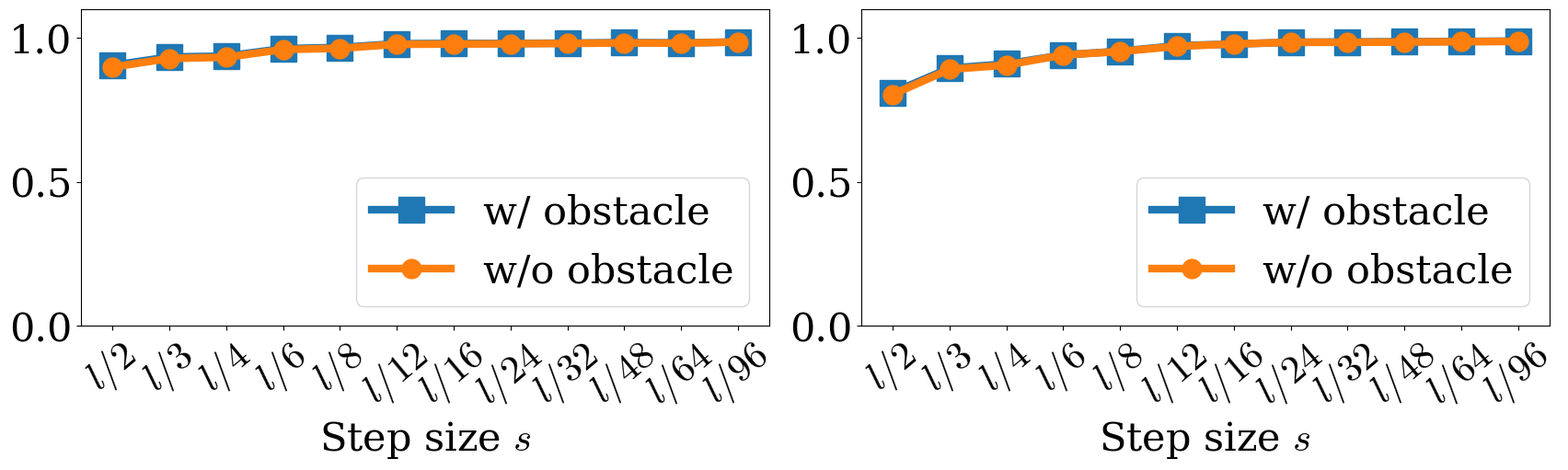

Recreate this plot in Python. (Note: this script raises an exception after producing the figure.)
import matplotlib as mpl
mpl.rcParams['text.usetex'] = False
import matplotlib.pyplot as plt
# Data for the plots
folder = "../../build/src/visualization_result/"

plt.rcParams.update({
    "font.size": 31,
    "mathtext.fontset": "cm",      # Computer Modern
    "font.family": "serif",        # Serif main font
})

fig_size = (8, 5)

def draw_function(ax,xlabel, xlabel_title, num_cc_remove, num_cc, # fig_name, pdf_name, 
                  legend_loc, bbox_to_anchor,x_label_rotation=0, ylim=50, label1=r"$\#$CC w/ obstacle", label2=r"$\#$CC w/o obstacle", y_max=None): 
    x_axes = range(len(xlabel))

    # fig, ax = plt.subplots(figsize=fig_size)


    
    ax.plot(num_cc, marker='s', markersize=20, label=label1)
    ax.plot(num_cc_remove, marker='o', markersize=15, label=label2)

    if y_max is not None:
        ax.set_ylim(ylim, y_max)
    else:
        ax.set_ylim(ylim, 1.1*max(max(num_cc_remove), max(num_cc)))
    ax.set_xticks(x_axes)
    # ax.set_xticklabels(xlabel)
    
    ax.set_xticklabels(xlabel, rotation=x_label_rotation)
    
    ax.set_xlabel(xlabel_title)

    ax.legend(loc=legend_loc, bbox_to_anchor=bbox_to_anchor)
    ax.grid(False)

    plt.setp(ax.get_lines(), linewidth=6)
    plt.setp(ax.get_legend().get_lines(), linewidth=6)





def draw_function2(ax,xlabel, xlabel_title, num_cc_remove, # fig_name, pdf_name, 
                  legend_loc, bbox_to_anchor,x_label_rotation=0, ylim=50): 
    x_axes = range(len(xlabel))
    # fig, ax = plt.subplots(figsize=fig_size)
    ax.plot(num_cc_remove, marker='o', markersize=15, label=r"$\#$CC")

    ax.set_ylim(ylim, 1.1*max(num_cc_remove))
    ax.set_xticks(x_axes)
    
    ax.set_xticklabels(xlabel, rotation=x_label_rotation)
    
    ax.set_xlabel(xlabel_title)

    ax.legend(loc=legend_loc, bbox_to_anchor=bbox_to_anchor)
    ax.grid(False)


    plt.setp(ax.get_lines(), linewidth=6)
    plt.setp(ax.get_legend().get_lines(), linewidth=6)





def mfa_fig():
    rotation_angle=40
     # Contour data
    step_sizes = [2, 3, 4, 6, 8, 12, 16, 24, 32, 48, 64, 96]
    xlabel_contour = [rf"$l/{s}$" for s in step_sizes]
    # xlabel_contour = [r"$l$/2", r"$l$/4", r"$l$/8", r"$l$/16", r"$l$/32", r"$l$/64", r"$l$/128", r"$l$/256"]    
    cylinder_cc = [242,276,296,303,307,300,301,301,301,301,301,302]
    cylinder_cc_remove_cylinder = [241,275,295,302,306,299,300,300,300,300,300,301]
    xlabel_title_contour = r"Step size $s$"
    # ylabel_title_contour = r"\#CC"
    # Epsilon data

    # plt.rcParams.update({'font.size': 25})
    # Create subplots
    fig, axes = plt.subplots(1, 2, figsize=(17, 6),gridspec_kw={'width_ratios': [8, 8]})  # 3 subplots in a row
 # Relative widths of the subplots

    vortex_street_cc = [252,257,289,303,306,303,300,298,299,299,299,299]
    vortex_street_cc_remove_cylinder = [251,256,288,302,305,302,299,297,298,298,298,298]
    # Draw each plot
    
    
    vortex_street_loop=[12, 10, 18, 22, 31, 42, 55, 51, 54, 66, 70, 74]
    vortex_street_loop_remove_cylinder=[12, 10, 18, 22, 31, 42, 55, 51, 54, 66, 70, 74]
    
    cylinder_loop=[2, 11, 19, 26, 33, 39, 57, 53, 51, 70, 60, 59]
    cylinder_loop_remove_cylinder=[2, 11, 19, 26, 33, 39, 57, 53, 51, 70, 60, 59]


    
    label1=r"$\#$Loop w/ obstacle"
    label2=r"$\#$Loop w/o obstacle"
    
    
    draw_function(axes[0], xlabel_contour, xlabel_title_contour, cylinder_cc_remove_cylinder,cylinder_cc, 'lower right', (1.0, 1),rotation_angle,150)
    
    draw_function(axes[1], xlabel_contour, xlabel_title_contour, cylinder_loop_remove_cylinder, cylinder_loop, 'lower right', (1, 1.0),rotation_angle,0, label1, label2)
    
    fig.tight_layout(pad=0.1)
    fig.savefig(folder + 'heated_cylinder_mfa_two_curves.png', bbox_inches='tight', pad_inches=0)
    fig.savefig(folder + 'heated_cylinder_mfa_two_curves.pdf', bbox_inches='tight', pad_inches=0)
    fig.clear()
    
    
    fig, axes = plt.subplots(1, 2, figsize=(17, 6),gridspec_kw={'width_ratios': [8, 8]}) 
    
    draw_function(axes[0], xlabel_contour, xlabel_title_contour, vortex_street_cc_remove_cylinder,vortex_street_cc, 'lower right', (1, 1.0),rotation_angle,150)
    
    draw_function(axes[1], xlabel_contour, xlabel_title_contour, vortex_street_loop_remove_cylinder,vortex_street_loop, 'lower right', (1, 1.0),rotation_angle,0, label1, label2)
    
    # Adjust layout and save the figure
    fig.tight_layout(pad=0.1)
    fig.savefig(folder + 'vortex_street_cylinder_mfa_two_curves.png', bbox_inches='tight', pad_inches=0)
    fig.savefig(folder + 'vortex_street_cylinder_mfa_two_curves.pdf', bbox_inches='tight', pad_inches=0)
    fig.clear()
    
    
    
    fig, axes = plt.subplots(1, 2, figsize=(17, 4),gridspec_kw={'width_ratios': [8, 8]})  # 3 subplots in a row
    draw_function2(axes[1], xlabel_contour, xlabel_title_contour, cylinder_cc_remove_cylinder,'lower right', (1, 0.1), rotation_angle,150)
    
    draw_function2(axes[0], xlabel_contour, xlabel_title_contour, vortex_street_cc_remove_cylinder,'lower right', (1, 0.1), rotation_angle,150)
    fig.tight_layout(pad=0.1)
    fig.savefig(folder + 'mfa_step_size.png', bbox_inches='tight', pad_inches=0)
    fig.savefig(folder + 'mfa_step_size.pdf', bbox_inches='tight', pad_inches=0)
    fig.clear()
    
    


def inr_fig():
    
    rotation_angle=40
     # Contour data
    step_sizes = [20, 30, 40, 60, 80, 120, 160, 240, 320, 480, 640, 960]
    xlabel_contour = [rf"$r/{s}$" for s in step_sizes]
    
    cylinder_cc = [171,183,211,250,257,276,265,268,256,270,262,275]
    cylinder_cc_remove_cylinder = [167,178,206,239,245,263,251,254,241,256,247,261]
    
    xlabel_title_contour = r"Step size $s$"
    # ylabel_title_contour = r"\#CC"
    # Epsilon data

    # plt.rcParams.update({'font.size': 25})
    # Create subplots
    fig, axes = plt.subplots(1, 2, figsize=(17, 6),gridspec_kw={'width_ratios': [8, 8]})  # 3 subplots in a row
 # Relative widths of the subplots

    
    vortex_street_cc = [118,121,117,124,124,125,124,124,123,123,123,126]
    vortex_street_cc_remove_cylinder = [116,116,112,116,112,118,115,116,113,116,115,115]
    
        
    vortex_street_loop=[4, 4, 3, 3, 7, 2, 3, 4, 6, 4, 6, 2]
    vortex_street_loop_remove_cylinder=[3, 3, 1, 3, 5, 2, 2, 2, 5, 4, 5, 2]
    
    cylinder_loop=[26, 29, 29, 19, 17, 13, 19, 18, 23, 21, 28, 31]
    cylinder_loop_remove_cylinder=[24, 27, 26, 19, 17, 13, 19, 18, 23, 21, 28, 31]
    
    label1=r"$\#$Loop w/ obstacle"
    label2=r"$\#$Loop w/o obstacle"
    
    
    draw_function(axes[0], xlabel_contour, xlabel_title_contour, cylinder_cc_remove_cylinder,cylinder_cc, 'lower right', (1, 1.0),rotation_angle)
    
    draw_function(axes[1], xlabel_contour, xlabel_title_contour, cylinder_loop_remove_cylinder, cylinder_loop, 'lower right', (1.0, 1.0),rotation_angle,0, label1, label2)
    
    fig.tight_layout(pad=0.1)
    fig.savefig(folder + 'heated_cylinder_inr_two_curves.png', bbox_inches='tight', pad_inches=0)
    fig.savefig(folder + 'heated_cylinder_inr_two_curves.pdf', bbox_inches='tight', pad_inches=0)
    fig.clear()
    
    
    fig, axes = plt.subplots(1, 2, figsize=(17, 6),gridspec_kw={'width_ratios': [8, 8]})  # 3 subplots in a row
        
    draw_function(axes[0], xlabel_contour, xlabel_title_contour, vortex_street_cc_remove_cylinder,vortex_street_cc, 'lower right', (1, 1.0),rotation_angle)
    
    draw_function(axes[1], xlabel_contour, xlabel_title_contour, vortex_street_loop_remove_cylinder,vortex_street_loop, 'lower right',(1,1.0),rotation_angle,0, label1, label2)
    # Adjust layout and save the figure

    fig.tight_layout(pad=0.1)
    fig.savefig(folder + 'vortex_street_cylinder_inr_two_curves.png', bbox_inches='tight', pad_inches=0)
    fig.savefig(folder + 'vortex_street_cylinder_inr_two_curves.pdf', bbox_inches='tight', pad_inches=0)
    fig.clear()
    

    fig, axes = plt.subplots(1, 2, figsize=(17, 4),gridspec_kw={'width_ratios': [8, 8]})  # 3 subplots in a row
    draw_function2(axes[1], xlabel_contour, xlabel_title_contour, cylinder_cc_remove_cylinder,'lower right', (1, 0.1), rotation_angle)
    draw_function2(axes[0], xlabel_contour, xlabel_title_contour, vortex_street_cc_remove_cylinder,'lower right', (1, 0.1), rotation_angle)
    fig.tight_layout(pad=0.1)
    fig.savefig(folder + 'inr_step_size.png', bbox_inches='tight', pad_inches=0)
    fig.savefig(folder + 'inr_step_size.pdf', bbox_inches='tight', pad_inches=0)
    fig.clear()
    





def inr_matching_score_fig():
    
    rotation_angle=40
     # Contour data
    step_sizes = [20, 30, 40, 60, 80, 120, 160, 240, 320, 480, 640, 960]
    xlabel_contour = [rf"$r/{s}$" for s in step_sizes]
    
    
    cylinder_discrete_score_with_obstacle = [0.831, 0.671, 0.617, 0.525, 0.483, 0.427, 0.388, 0.348, 0.311, 0.284, 0.265, 0.239]
    cylinder_discrete_score_without_obstacle =[0.842, 0.674, 0.635, 0.559, 0.533, 0.497, 0.478, 0.462, 0.442, 0.433, 0.430, 0.417]
    
    cylinder_implicit_score_with_obstacle=[0.759, 0.764, 0.808, 0.871, 0.899, 0.931, 0.953, 0.966, 0.971, 0.975, 0.975, 0.978]
    
    cylinder_implicit_score_without_obstacle=[0.766, 0.773, 0.825, 0.870, 0.902, 0.939, 0.960, 0.970, 0.973, 0.975, 0.976, 0.980]
    
    xlabel_title_contour = r"Step size $s$"
    # ylabel_title_contour = r"\#CC"
    # Epsilon data

    # plt.rcParams.update({'font.size': 25})
    # Create subplots
    fig, axes = plt.subplots(1, 2, figsize=(17, 5),gridspec_kw={'width_ratios': [8, 8]})  # 3 subplots in a row
 # Relative widths of the subplots

    
    vortex_street_discrete_score_with_obstacle = [0.918, 0.91, 0.873, 0.806, 0.765, 0.69, 0.61, 0.545, 0.493, 0.448, 0.406, 0.359]
    vortex_street_discrete_score_without_obstacle =  [0.925, 0.926, 0.915, 0.892, 0.883, 0.871, 0.845, 0.82, 0.797, 0.767, 0.731, 0.693]
    
    
    vortex_street_implicit_score_with_obstacle=[0.930, 0.944, 0.957, 0.965, 0.971, 0.977, 0.982, 0.986, 0.986, 0.987, 0.988, 0.989]
        
        
    vortex_street_implicit_score_without_obstacle = [0.943, 0.957, 0.963, 0.968, 0.973, 0.978, 0.982, 0.986, 0.986, 0.987, 0.988, 0.989]
    
    label1=r"w/ obstacle"
    label2=r"w/o obstacle"
    
    
    draw_function(axes[0], xlabel_contour, xlabel_title_contour, cylinder_discrete_score_without_obstacle,cylinder_discrete_score_with_obstacle, 'lower right', (1.0, 0.5),rotation_angle,0,label1,label2, 1.1)
    
    draw_function(axes[1], xlabel_contour, xlabel_title_contour, cylinder_implicit_score_without_obstacle, cylinder_implicit_score_with_obstacle, 'lower right', (1.0, 0.0),rotation_angle,0, label1, label2,1.1)
    
    fig.tight_layout(pad=0.1)
    fig.savefig(folder + 'heated_cylinder_inr_score.png', bbox_inches='tight', pad_inches=0)
    fig.savefig(folder + 'heated_cylinder_inr_score.pdf', bbox_inches='tight', pad_inches=0)
    fig.clear()
    
    
    fig, axes = plt.subplots(1, 2, figsize=(17, 5),gridspec_kw={'width_ratios': [8, 8]})  # 3 subplots in a row
        
    draw_function(axes[0], xlabel_contour, xlabel_title_contour, vortex_street_discrete_score_without_obstacle,vortex_street_discrete_score_with_obstacle, 'lower right', (0.62, 0.0),rotation_angle,0, label1, label2,1.1)
    
    draw_function(axes[1], xlabel_contour, xlabel_title_contour, vortex_street_implicit_score_without_obstacle,vortex_street_implicit_score_with_obstacle, 'lower right',(1,0.0),rotation_angle,0, label1, label2,1.1)
    # Adjust layout and save the figure

    fig.tight_layout(pad=0.1)
    fig.savefig(folder + 'vortex_street_cylinder_inr_score.png', bbox_inches='tight', pad_inches=0)
    fig.savefig(folder + 'vortex_street_cylinder_inr_score.pdf', bbox_inches='tight', pad_inches=0)
    fig.clear()
    

def mfa_matching_score_fig():
    
    rotation_angle=40
     # Contour data
    step_sizes = [2, 3, 4, 6, 8, 12, 16, 24, 32, 48, 64, 96]
    xlabel_contour = [rf"$l/{s}$" for s in step_sizes]
    
    
    cylinder_discrete_score_with_obstacle = [0.904, 0.933, 0.936, 0.962, 0.966, 0.979, 0.980, 0.980, 0.981, 0.983, 0.982, 0.985]
    cylinder_discrete_score_without_obstacle =[0.898, 0.928, 0.932, 0.959, 0.963, 0.977, 0.978, 0.979, 0.980, 0.982, 0.981, 0.985]
    
    cylinder_implicit_score_with_obstacle= [0.809, 0.894, 0.909, 0.940, 0.953, 0.972, 0.978, 0.984, 0.985, 0.986, 0.987, 0.988]
    
    cylinder_implicit_score_without_obstacle= [0.803, 0.890, 0.905, 0.940, 0.952, 0.970, 0.978, 0.984, 0.984, 0.985, 0.986, 0.987]
    
    xlabel_title_contour = r"Step size $s$"
    # ylabel_title_contour = r"\#CC"
    # Epsilon data

    # plt.rcParams.update({'font.size': 25})
    # Create subplots
    fig, axes = plt.subplots(1, 2, figsize=(17, 5),gridspec_kw={'width_ratios': [8, 8]})  # 3 subplots in a row
 # Relative widths of the subplots

    
    vortex_street_discrete_score_with_obstacle = [0.945, 0.911, 0.957, 0.947, 0.971, 0.976, 0.974, 0.977, 0.978, 0.981, 0.981, 0.981]
    vortex_street_discrete_score_without_obstacle =  [0.944, 0.910, 0.957, 0.947, 0.971, 0.976, 0.974, 0.977, 0.978, 0.981, 0.980, 0.980]
    
    
    vortex_street_implicit_score_with_obstacle=[0.697, 0.846, 0.893, 0.938, 0.951, 0.968, 0.975, 0.981, 0.983, 0.985, 0.987, 0.988]
        
        
    vortex_street_implicit_score_without_obstacle =[0.695, 0.845, 0.892, 0.937, 0.950, 0.968, 0.975, 0.981, 0.983, 0.985, 0.987, 0.988]
    
    label1=r"w/ obstacle"
    label2=r"w/o obstacle"
    
    
    draw_function(axes[0], xlabel_contour, xlabel_title_contour, cylinder_discrete_score_without_obstacle,cylinder_discrete_score_with_obstacle, 'lower right', (1.0, 0.0),rotation_angle,0,label1,label2, 1.1)
    
    draw_function(axes[1], xlabel_contour, xlabel_title_contour, cylinder_implicit_score_without_obstacle, cylinder_implicit_score_with_obstacle, 'lower right', (1.0, 0.0),rotation_angle,0, label1, label2,1.1)
    
    fig.tight_layout(pad=0.1)
    fig.savefig(folder + 'heated_cylinder_mfa_score.png', bbox_inches='tight', pad_inches=0)
    fig.savefig(folder + 'heated_cylinder_mfa_score.pdf', bbox_inches='tight', pad_inches=0)
    fig.clear()
    
    
    fig, axes = plt.subplots(1, 2, figsize=(17, 5),gridspec_kw={'width_ratios': [8, 8]})  # 3 subplots in a row
        
    draw_function(axes[0], xlabel_contour, xlabel_title_contour, vortex_street_discrete_score_without_obstacle,vortex_street_discrete_score_with_obstacle, 'lower right', (1, 0.0),rotation_angle,0, label1, label2,1.1)
    
    draw_function(axes[1], xlabel_contour, xlabel_title_contour, vortex_street_implicit_score_without_obstacle,vortex_street_implicit_score_with_obstacle, 'lower right',(1,0.0),rotation_angle,0, label1, label2,1.1)
    # Adjust layout and save the figure

    fig.tight_layout(pad=0.1)
    fig.savefig(folder + 'vortex_street_cylinder_mfa_score.png', bbox_inches='tight', pad_inches=0)
    fig.savefig(folder + 'vortex_street_cylinder_mfa_score.pdf', bbox_inches='tight', pad_inches=0)
    fig.clear()
    
    
def gradient_norm_fig():
    
    rotation_angle=40
     # Contour data
    step_sizes = [20, 30, 40, 60, 80, 120, 160, 240, 320, 480, 640, 960]
    xlabel_contour = [rf"$r/{s}$" for s in step_sizes]
    
    
    vortex_inr_mean = [1.70e-11, 1.62e-11, 1.60e-11, 1.55e-11, 1.58e-11, 1.64e-11, 1.64e-11, 1.79e-11, 1.85e-11, 2.04e-11, 2.21e-11, 2.15e-11]

    vortex_inr_max = [9.98e-11, 1.00e-10, 9.99e-11, 1.00e-10, 1.00e-10, 1.00e-10, 1.00e-10, 1.00e-10, 1.00e-10, 1.00e-10, 1.00e-10, 1.00e-10]

    cylinder_inr_mean = [2.09e-11, 2.17e-11, 2.16e-11, 2.11e-11, 2.17e-11, 2.22e-11, 2.25e-11, 2.21e-11, 2.24e-11, 2.27e-11, 2.28e-11, 2.30e-11]

    cylinder_inr_max = [1.00e-10, 9.99e-11, 1.00e-10, 1.00e-10, 1.00e-10, 1.00e-10, 1.00e-10, 1.00e-10, 1.00e-10, 1.00e-10, 1.00e-10, 1.00e-10]

    vortex_mfa_mean = [6.20e-12, 5.84e-12, 6.30e-12, 6.23e-12, 4.59e-12, 1.67e-12, 2.12e-12, 6.11e-12, 1.46e-11, 2.54e-11, 2.81e-11, 2.71e-11]

    vortex_mfa_max = [9.96e-11, 1.00e-10, 9.98e-11, 9.99e-11, 9.99e-11, 9.98e-11, 9.98e-11, 1.00e-10, 1.00e-10, 1.00e-10, 1.00e-10, 1.00e-10]

    cylinder_mfa_mean = [4.19e-12, 5.42e-12, 9.83e-12, 1.61e-11, 1.74e-11, 1.38e-11, 1.28e-11, 1.38e-11, 1.64e-11, 1.94e-11, 2.06e-11, 2.06e-11]

    cylinder_mfa_max = [9.79e-11, 9.96e-11, 9.99e-11, 1.00e-10, 1.00e-10, 9.99e-11, 1.00e-10, 1.00e-10, 1.00e-10, 1.00e-10, 1.00e-10, 1.00e-10]
    
    xlabel_title_contour = r"Step size $s$"
    # ylabel_title_contour = r"\#CC"
    # Epsilon data

    # plt.rcParams.update({'font.size': 25})
    # Create subplots
    fig, axes = plt.subplots(1, 1, figsize=(8.5, 5))  # 3 subplots in a row

    
    label1=r"Max"
    label2=r"Mean"
    
    
    draw_function(axes, xlabel_contour, xlabel_title_contour, vortex_inr_mean,vortex_inr_max, 'lower right', (0.6, 0.2),rotation_angle,0,label1,label2, 1.1e-10)
    
    fig.tight_layout(pad=0.1)
    fig.savefig(folder + 'vortex_street_inr_grad_norm.png', bbox_inches='tight', pad_inches=0)
    fig.savefig(folder + 'vortex_street_inr_grad_norm.pdf', bbox_inches='tight', pad_inches=0)
    fig.clear()
    
    
    
    fig, axes = plt.subplots(1, 1, figsize=(8.5, 5))  # 3 subplots in a row

    draw_function(axes, xlabel_contour, xlabel_title_contour, cylinder_inr_mean,cylinder_inr_max, 'lower right', (0.6, 0.2),rotation_angle,0,label1,label2, 1.1e-10)
    
    fig.tight_layout(pad=0.1)
    fig.savefig(folder + 'heated_cylinder_inr_grad_norm.png', bbox_inches='tight', pad_inches=0)
    fig.savefig(folder + 'heated_cylinder_inr_grad_norm.pdf', bbox_inches='tight', pad_inches=0)
    fig.clear()
    
    
    step_sizes = [2, 3, 4, 6, 8, 12, 16, 24, 32, 48, 64, 96]
    xlabel_contour = [rf"$l/{s}$" for s in step_sizes]
    
    
        
    fig, axes = plt.subplots(1, 1, figsize=(8.5, 5))  # 3 subplots in a row
    
    draw_function(axes, xlabel_contour, xlabel_title_contour, vortex_mfa_mean,vortex_mfa_max, 'lower right', (0.6, 0.2),rotation_angle,0,label1,label2, 1.1e-10)
    
    fig.tight_layout(pad=0.1)
    fig.savefig(folder + 'vortex_street_mfa_grad_norm.png', bbox_inches='tight', pad_inches=0)
    fig.savefig(folder + 'vortex_street_mfa_grad_norm.pdf', bbox_inches='tight', pad_inches=0)
    fig.clear()
    
    
    fig, axes = plt.subplots(1, 1, figsize=(8.5, 5))  # 3 subplots in a row

    draw_function(axes, xlabel_contour, xlabel_title_contour, cylinder_mfa_mean,cylinder_mfa_max, 'lower right', (0.6, 0.2),rotation_angle,0,label1,label2, 1.1e-10)
    
    fig.tight_layout(pad=0.1)
    fig.savefig(folder + 'heated_cylinder_mfa_grad_norm.png', bbox_inches='tight', pad_inches=0)
    fig.savefig(folder + 'heated_cylinder_mfa_grad_norm.pdf', bbox_inches='tight', pad_inches=0)
    fig.clear()
    
    
def closed_form_fig():
    
    rotation_angle=40
     # Contour data
    step_sizes = [20, 30, 40, 60, 80, 120, 160, 240, 320, 480, 640, 960]
    xlabel_contour = [rf"$r/{s}$" for s in step_sizes]
    
    rotation_cc = [9,9,9,9,9,9,9,9,9,9,9,9]
    
    xlabel_title_contour = r"Step size $s$"
    # ylabel_title_contour = r"\#CC"
    # Epsilon data

    # plt.rcParams.update({'font.size': 25})
    # Create subplots
    fig, axes = plt.subplots(1, 2, figsize=(17, 5),gridspec_kw={'width_ratios': [8, 8]})  # 3 subplots in a row
 # Relative widths of the subplots

    
    potential_cc = [1,1,1,1,1,1,1,1,1,1,1,1]
       # Draw each plot
    fig, axes = plt.subplots(1, 2, figsize=(17, 4),gridspec_kw={'width_ratios': [8, 8]})  # 3 subplots in a row
    draw_function2(axes[0], xlabel_contour, xlabel_title_contour, potential_cc,'lower right', (1, 0.1), rotation_angle,0)
    draw_function2(axes[1], xlabel_contour, xlabel_title_contour, rotation_cc,'lower right', (1, 0.1), rotation_angle,0)
    fig.tight_layout(pad=0.1)
    fig.savefig(folder + 'closed_form_step_size.png', bbox_inches='tight', pad_inches=0)
    fig.savefig(folder + 'closd_form_step_size.pdf', bbox_inches='tight', pad_inches=0)
    fig.clear()


# mfa_fig()
# inr_fig()
# closed_form_fig()
# inr_matching_score_fig() 

mfa_matching_score_fig()

# gradient_norm_fig()
